Run: headless pygame with SDL's dummy video driver; simulated clock (each Clock.tick advances the game by its frame time, no real sleeping); random seed 0; keys injected as events and as key.get_pressed() state; no mouse input.
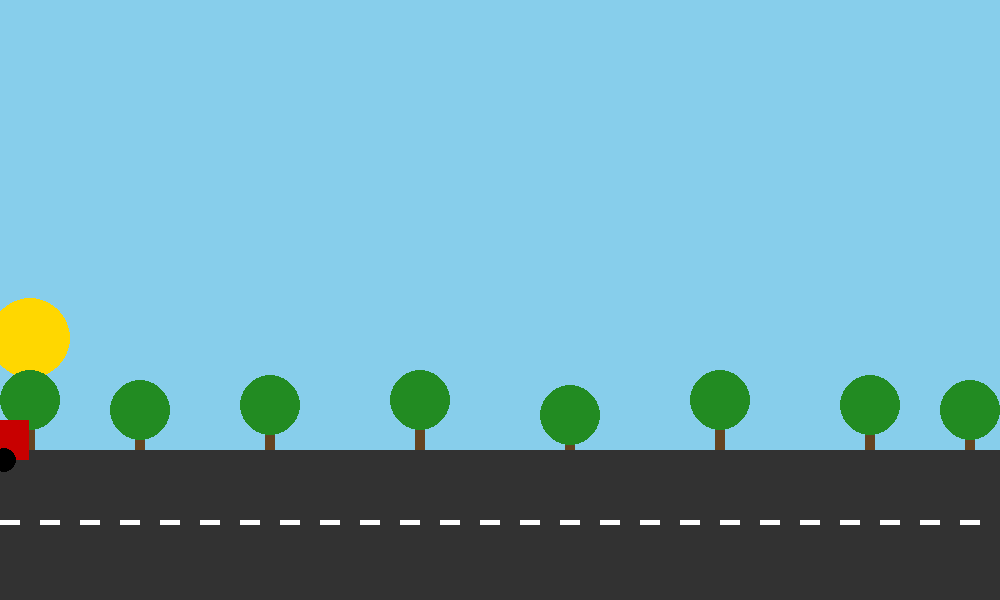
Frame 1 of 4 · flips 1–60 · no input
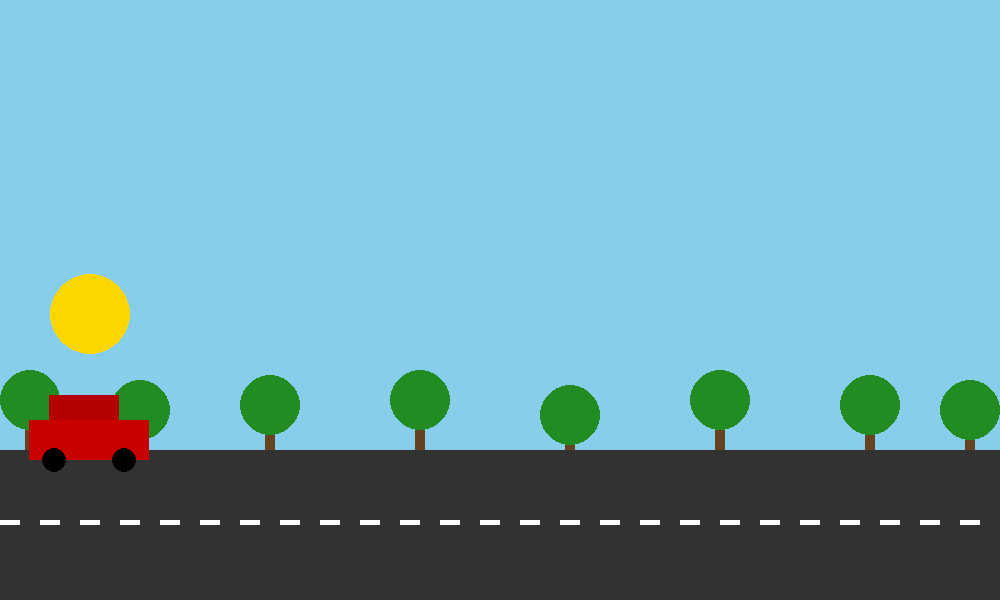
Frame 2 of 4 · flips 61–180 · tapped SPACE, RETURN · held RIGHT (→), D
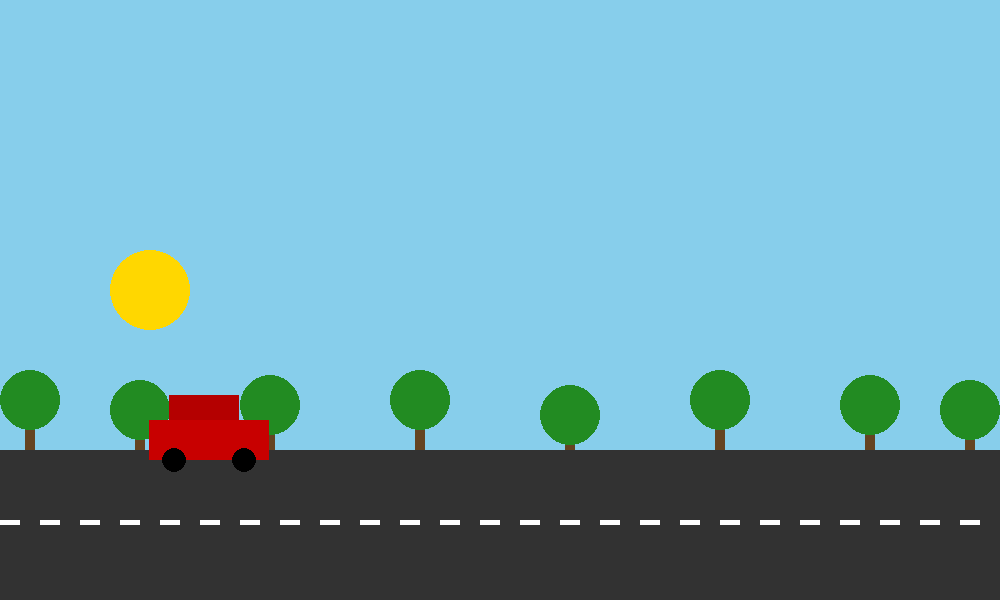
Frame 3 of 4 · flips 181–300 · held DOWN (↓), S
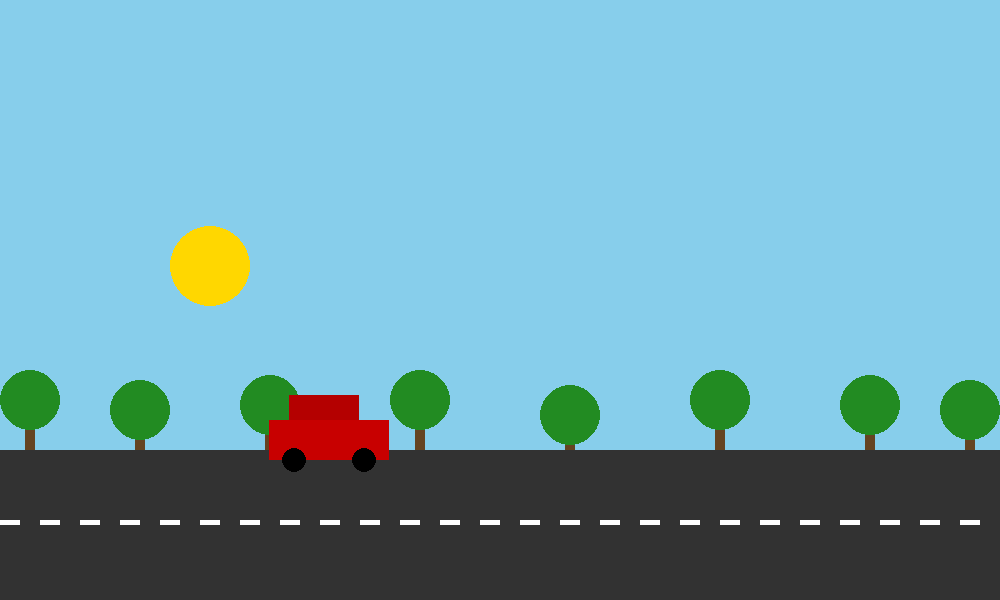
Frame 4 of 4 · flips 301–420 · held LEFT (←), A, UP (↑), W

The pygame program that drew these frames:

import pygame
import sys

pygame.init()

WIDTH, HEIGHT = 1000, 600
screen = pygame.display.set_mode((WIDTH, HEIGHT))
pygame.display.set_caption("Moving Car with Rising Sun")

clock = pygame.time.Clock()

SKY_BLUE = (135, 206, 235)
ROAD_GRAY = (50, 50, 50)
WHITE = (255, 255, 255)
BLACK = (0, 0, 0)
GREEN = (34, 139, 34)
BROWN = (101, 67, 33)
YELLOW = (255, 215, 0)

car_x = -150
car_y = 420
car_speed = 1

sun_x = 0
sun_y = 350   

trees = [(10, 370), (120, 380), (250, 375), (400, 370),
         (550, 385), (700, 370), (850, 375), (950, 380)]

def draw_road():
    pygame.draw.rect(screen, ROAD_GRAY, (0, 450, WIDTH, 150))
    for i in range(0, WIDTH, 40):
        pygame.draw.rect(screen, WHITE, (i, 520, 20, 5))

def draw_car(x, y):
    pygame.draw.rect(screen, (200, 0, 0), (x, y, 120, 40))
    pygame.draw.rect(screen, (180, 0, 0), (x + 20, y - 25, 70, 25))
    pygame.draw.circle(screen, BLACK, (x + 25, y + 40), 12)
    pygame.draw.circle(screen, BLACK, (x + 95, y + 40), 12)

def draw_tree(x, y):
    pygame.draw.rect(screen, BROWN, (x + 15, y + 40, 10, 40))
    pygame.draw.circle(screen, GREEN, (x + 20, y + 30), 30)

running = True
while running:
    clock.tick(60)
    screen.fill(SKY_BLUE)

    for event in pygame.event.get():
        if event.type == pygame.QUIT:
            running = False

    
    if sun_x < WIDTH//2:
        sun_x += 0.5
        sun_y -= 0.2

    pygame.draw.circle(screen, YELLOW, (int(sun_x), int(sun_y)), 40)

    for t in trees:
        draw_tree(t[0], t[1])

    draw_road()
    draw_car(car_x, car_y)

    car_x += car_speed
    if car_x > WIDTH:
        car_x = -150

    pygame.display.update()

pygame.quit()
sys.exit()
